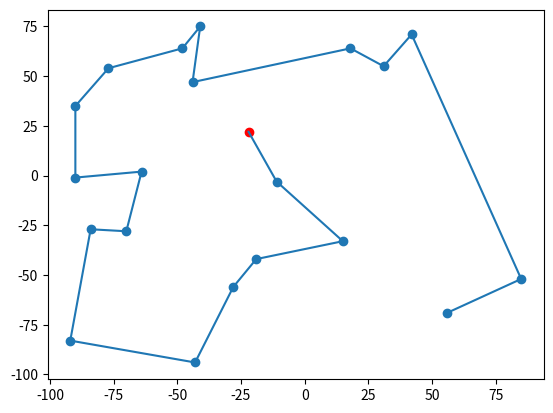

Reproduce this figure in Python.
import math,random
import matplotlib.pyplot as plt
def cal_distance(x1,x2):
    return math.sqrt(math.pow(int(x1[0])-int(x2[0]),2)+math.pow(int(x1[1])-int(x2[1]),2))


def k_salsman(k):
    global P
    global K
    global S
    global res
    global scatters
    scatters={}
    P=(random.randint(-100, 100),random.randint(-100, 100))
    scatters['0']=P
    latitudes = [random.randint(-100, 100) for _ in range(k)]
    longitude = [random.randint(-100, 100) for _ in range(k)]
    S = [P]
    res={}
    for i in range(len(latitudes)):
        res[str(i+1)]=(latitudes[i],longitude[i])
    K=[str(i) for i in range(1,len(res.keys())+1)]
    return latitudes,longitude

def distance(scatter,K):
    #求点scatter到list K中的哪一个点的距离最短，以及最短距离是多少
    total_dis={}
    for index in K:
        distan = cal_distance(res[index],scatter)
        total_dis[index]=distan
    t=sorted(total_dis.items(),key=lambda m:m[-1])[0]
    return t[-1],t[0]

def r(k):
    if k==1:
        return less(S[k-1],1)
    else:
        return r(k-1)+less(S[k-1],1)

def less(i,j):
    (distan,scat)=distance(i,K)
    scatters[scat]=res[scat]
    S.append(res[scat])
    K.remove(scat)
    return distan

if __name__=="__main__":
    latitudes, longitude=k_salsman(20)
    r(20)
    print(scatters)
    plt.scatter(latitudes, longitude)
    plt.scatter(scatters['0'][0], scatters['0'][1], color='r')
    x=[]
    y=[]
    for data in scatters:
        x.append(scatters[data][0])
        y.append(scatters[data][1])
    plt.plot(x,y)
    plt.show()
